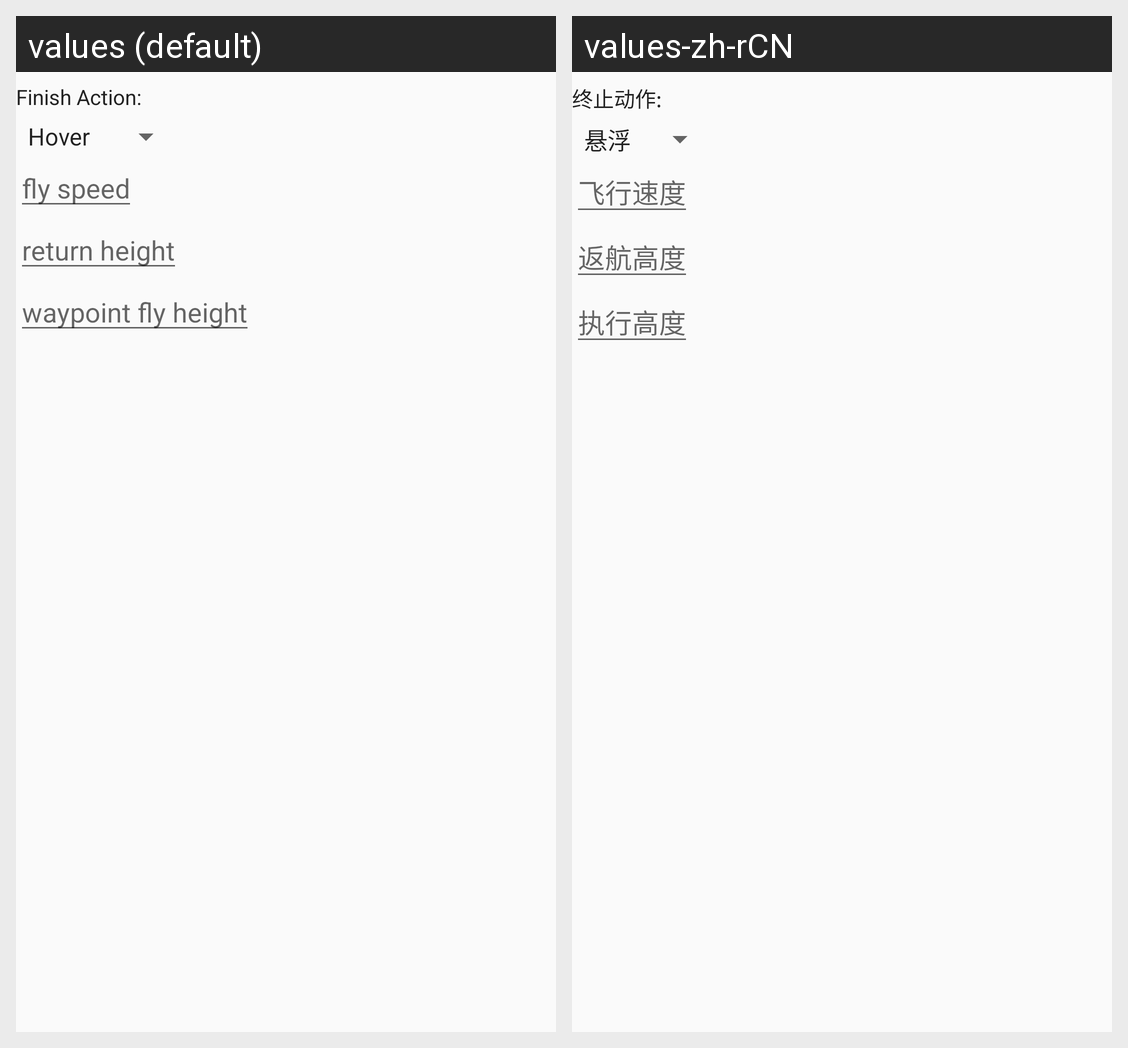

The same Android screen rendered under two of its app's locales, left to right. List the strings drawn on it with the default value and each locale's translation.
Android screen res/layout/fragment_mission_menu_waypoint.xml rendered under 2 locales, left to right: values (default), values-zh-rCN. Device: Nexus 5 (rendered at 1080×1920; each locale shown at half size, 540×960, under a caption strip naming it); theme AppTheme.
Strings drawn on this screen, with the default value and each locale's value (text and hints the layout hard-codes, and strings that could not be matched under every locale, appear in the picture but are not listed):

mission_finish_action
  values: Finish Action:
  values-zh-rCN: 终止动作:

mission_speed_notify
  values: fly speed
  values-zh-rCN: 飞行速度

mission_notify_return_height
  values: return height
  values-zh-rCN: 返航高度

mission_notify_waypoint_height
  values: waypoint fly height
  values-zh-rCN: 执行高度
